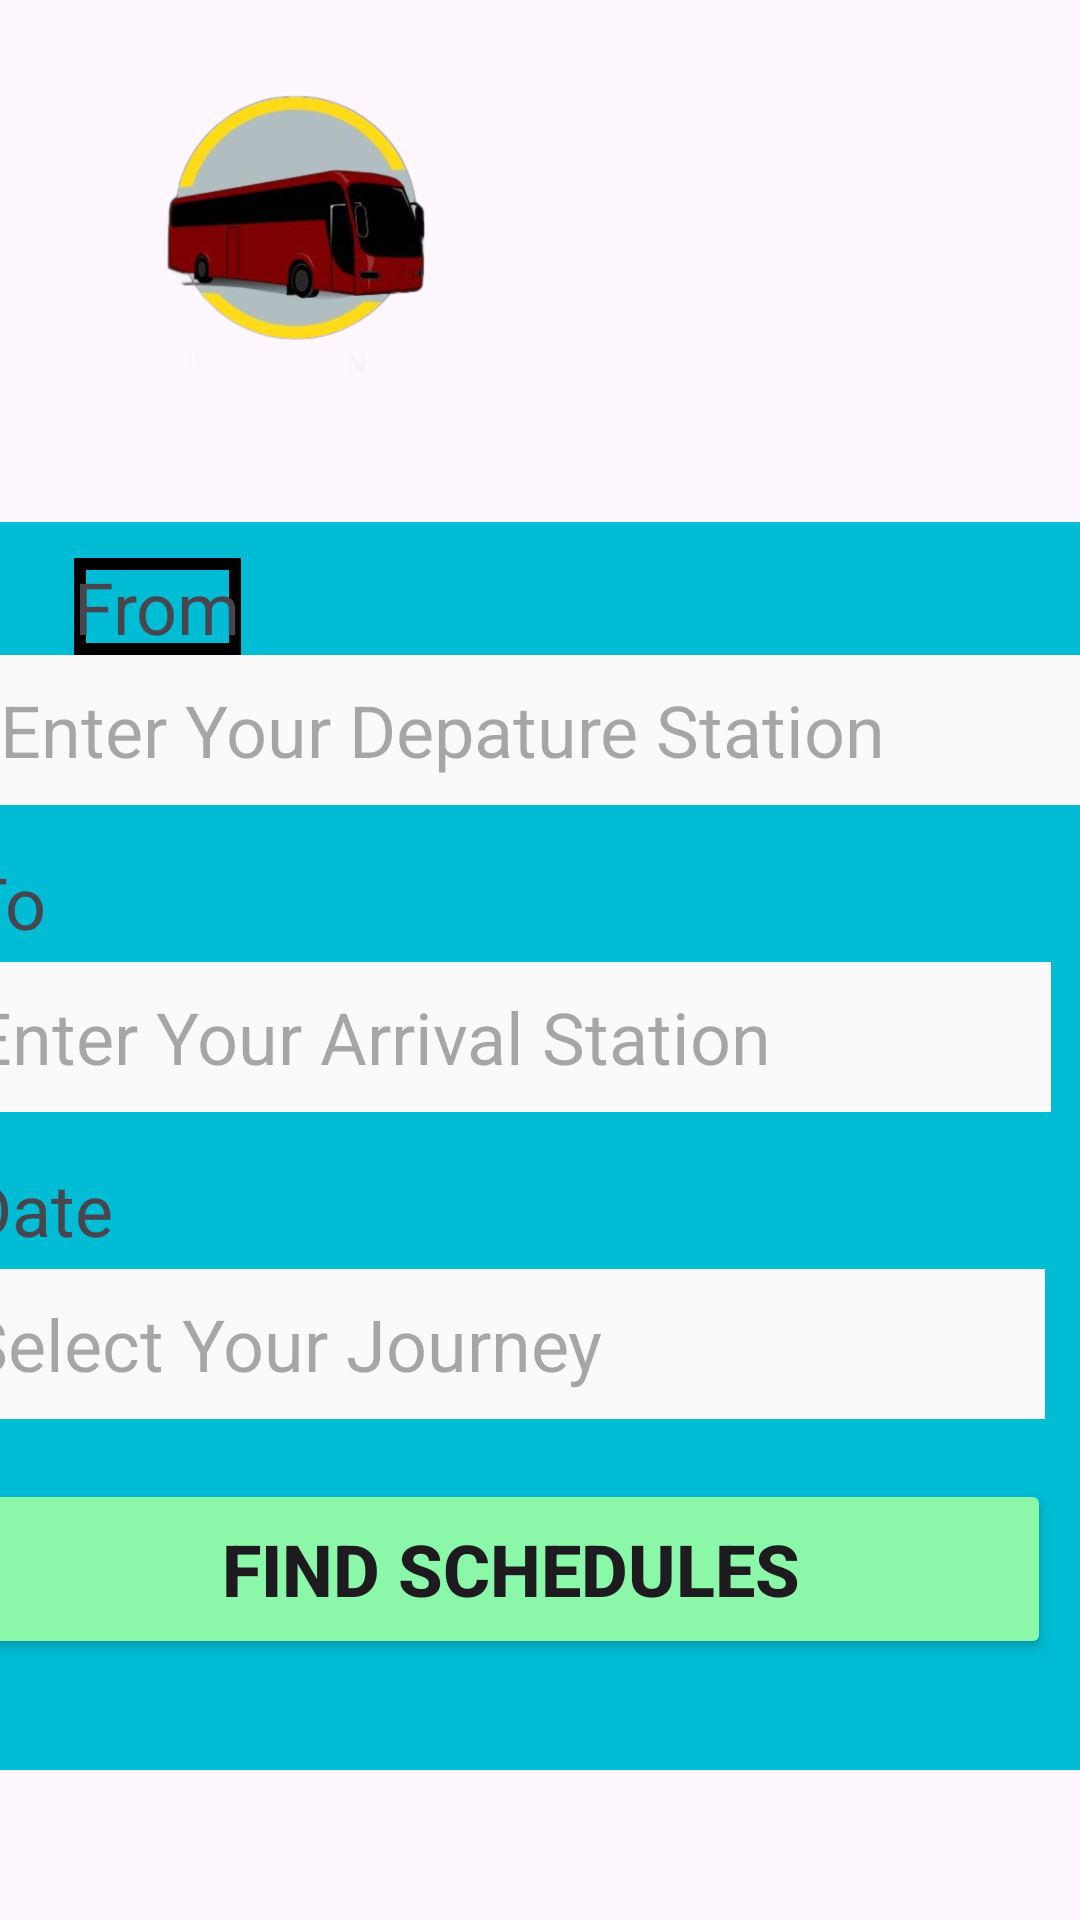

Android layout source for this screen:
<!-- AndroidManifest.xml: application theme Theme.JETLINE -->
<!-- res/layout/homepage.xml -->
<?xml version="1.0" encoding="utf-8"?>
<androidx.constraintlayout.widget.ConstraintLayout xmlns:android="http://schemas.android.com/apk/res/android"
    xmlns:app="http://schemas.android.com/apk/res-auto"
    xmlns:tools="http://schemas.android.com/tools"
    android:layout_width="400dp"
    android:layout_height="match_parent">

    <ImageView
        android:id="@+id/imageView2"
        android:layout_width="169dp"
        android:layout_height="162dp"
        android:layout_marginTop="4dp"
        app:layout_constraintEnd_toEndOf="parent"
        app:layout_constraintHorizontal_bias="0.069"
        app:layout_constraintStart_toStartOf="parent"
        app:layout_constraintTop_toTopOf="parent"
        app:srcCompat="@drawable/jetline_transport_service" />

    <View
        android:id="@+id/view"
        android:layout_width="387dp"
        android:layout_height="416dp"
        android:layout_marginTop="8dp"
        android:background="#00BCD4"
        app:layout_constraintEnd_toEndOf="parent"
        app:layout_constraintHorizontal_bias="1.0"
        app:layout_constraintStart_toStartOf="parent"
        app:layout_constraintTop_toBottomOf="@+id/imageView2" />

    <TextView
        android:id="@+id/textView_From"
        android:layout_width="wrap_content"
        android:layout_height="wrap_content"
        android:layout_marginTop="12dp"
        android:background="@drawable/textview_border"
        android:text="@string/from"
        android:textSize="24sp"
        app:layout_constraintEnd_toEndOf="parent"
        app:layout_constraintHorizontal_bias="0.081"
        app:layout_constraintStart_toStartOf="parent"
        app:layout_constraintTop_toTopOf="@+id/view" />

    <TextView
        android:id="@+id/textView3_to"
        android:layout_width="wrap_content"
        android:layout_height="wrap_content"
        android:layout_marginStart="15dp"
        android:layout_marginTop="16dp"
        android:text="@string/to"
        android:textSize="24sp"
        app:layout_constraintStart_toStartOf="@+id/view"
        app:layout_constraintTop_toBottomOf="@+id/editTextText_From" />

    <EditText
        android:id="@+id/editTextText_From"
        android:layout_width="360dp"
        android:layout_height="50dp"
        android:background="#FBFAFA"
        android:ems="10"
        android:hint="@string/enter_your_depature_station"
        android:inputType="text"
        android:textSize="24sp"
        app:layout_constraintEnd_toEndOf="parent"
        app:layout_constraintHorizontal_bias="0.7"
        app:layout_constraintStart_toStartOf="parent"
        app:layout_constraintTop_toBottomOf="@+id/textView_From" />

    <TextView
        android:id="@+id/textView4_date"
        android:layout_width="wrap_content"
        android:layout_height="wrap_content"
        android:layout_marginStart="15dp"
        android:layout_marginTop="16dp"
        android:text="@string/date"
        android:textSize="24sp"
        app:layout_constraintStart_toStartOf="@+id/view"
        app:layout_constraintTop_toBottomOf="@+id/editTextText2_to" />

    <EditText
        android:id="@+id/editTextText2_to"
        android:layout_width="360dp"
        android:layout_height="50dp"
        android:layout_marginStart="17dp"
        android:layout_marginTop="4dp"
        android:background="#FBFAFA"
        android:ems="10"
        android:hint="@string/enter_your_arrival_station"
        android:inputType="text"
        android:textSize="24sp"
        app:layout_constraintStart_toStartOf="@+id/view"
        app:layout_constraintTop_toBottomOf="@+id/textView3_to" />

    <EditText
        android:id="@+id/editTextText4_date"
        android:layout_width="360dp"
        android:layout_height="50dp"
        android:layout_marginStart="15dp"
        android:layout_marginTop="4dp"
        android:background="#FBFAFA"
        android:ems="10"
        android:hint="Select Your Journey"
        android:inputType="text"
        android:textSize="24sp"
        app:layout_constraintStart_toStartOf="@+id/view"
        app:layout_constraintTop_toBottomOf="@+id/textView4_date" />

    <Button
        android:id="@+id/button4"
        android:layout_width="360dp"
        android:layout_height="60dp"
        android:layout_marginStart="15dp"
        android:layout_marginTop="20dp"
        android:backgroundTint="#8BF8A9"
        android:text="Find Schedules"
        android:textSize="24sp"
        android:textStyle="bold"
        app:layout_constraintEnd_toEndOf="parent"
        app:layout_constraintHorizontal_bias="0.166"
        app:layout_constraintStart_toStartOf="@+id/view"
        app:layout_constraintTop_toBottomOf="@+id/editTextText4_date" />

</androidx.constraintlayout.widget.ConstraintLayout>
<!-- resources referenced by this layout -->
<resources>
  <!-- drawable jetline_transport_service: png bitmap (drawable, 152209 bytes) -->
  <!-- drawable textview_border (drawable) -->
  <?xml version="1.0" encoding="utf-8"?>
  <shape xmlns:android="http://schemas.android.com/apk/res/android"
      android:shape="rectangle">
      <stroke
          android:width="4dp"
          android:color="#000000" /> 
  </shape>
  <string name="date">Date</string>
  <string name="enter_your_arrival_station">Enter Your Arrival Station</string>
  <string name="enter_your_depature_station">Enter Your Depature Station</string>
  <string name="from">From</string>
  <string name="to">To</string>
  <style name="Theme.JETLINE" parent="Base.Theme.JETLINE" />
  <style name="Base.Theme.JETLINE" parent="Theme.Material3.DayNight.NoActionBar">
          
          
      </style>
</resources>
